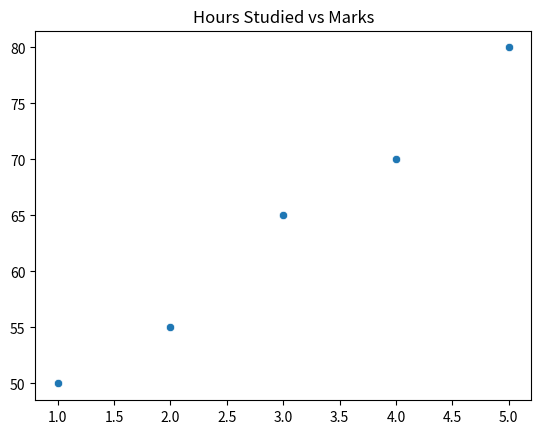

Reproduce this figure in Python.
import seaborn as sns
import matplotlib.pyplot as plt

hours = [1, 2, 3, 4, 5]
marks = [50, 55, 65, 70, 80]

sns.scatterplot(x=hours, y=marks)
plt.title("Hours Studied vs Marks")
plt.show()
